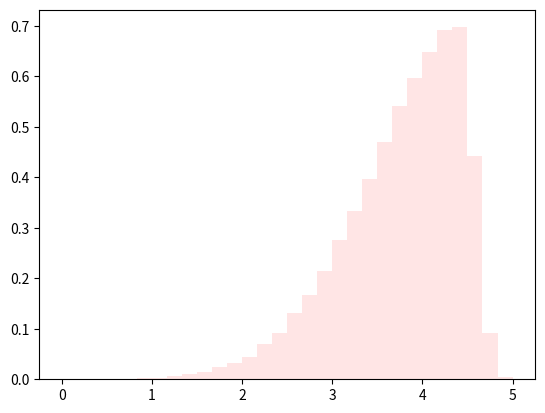

Generate this figure with matplotlib:
from scipy.stats import skewnorm
import matplotlib.pyplot as plt
import numpy as np
r = skewnorm.rvs(-10, loc=2.5, scale=(5/4), size=100000)
r = r - min(r)      #Shift the set so the minimum value is equal to zero.
r = r / max(r)      #Standadize all the vlues between 0 and 1. 
r = r * 5         #Multiply the standardized values by the maximum value.
print(np.mean(r))
#Plot histogram to check skewness
plt.hist(r,30,density=True, color = 'red', alpha=0.1)
plt.savefig("test.pdf")